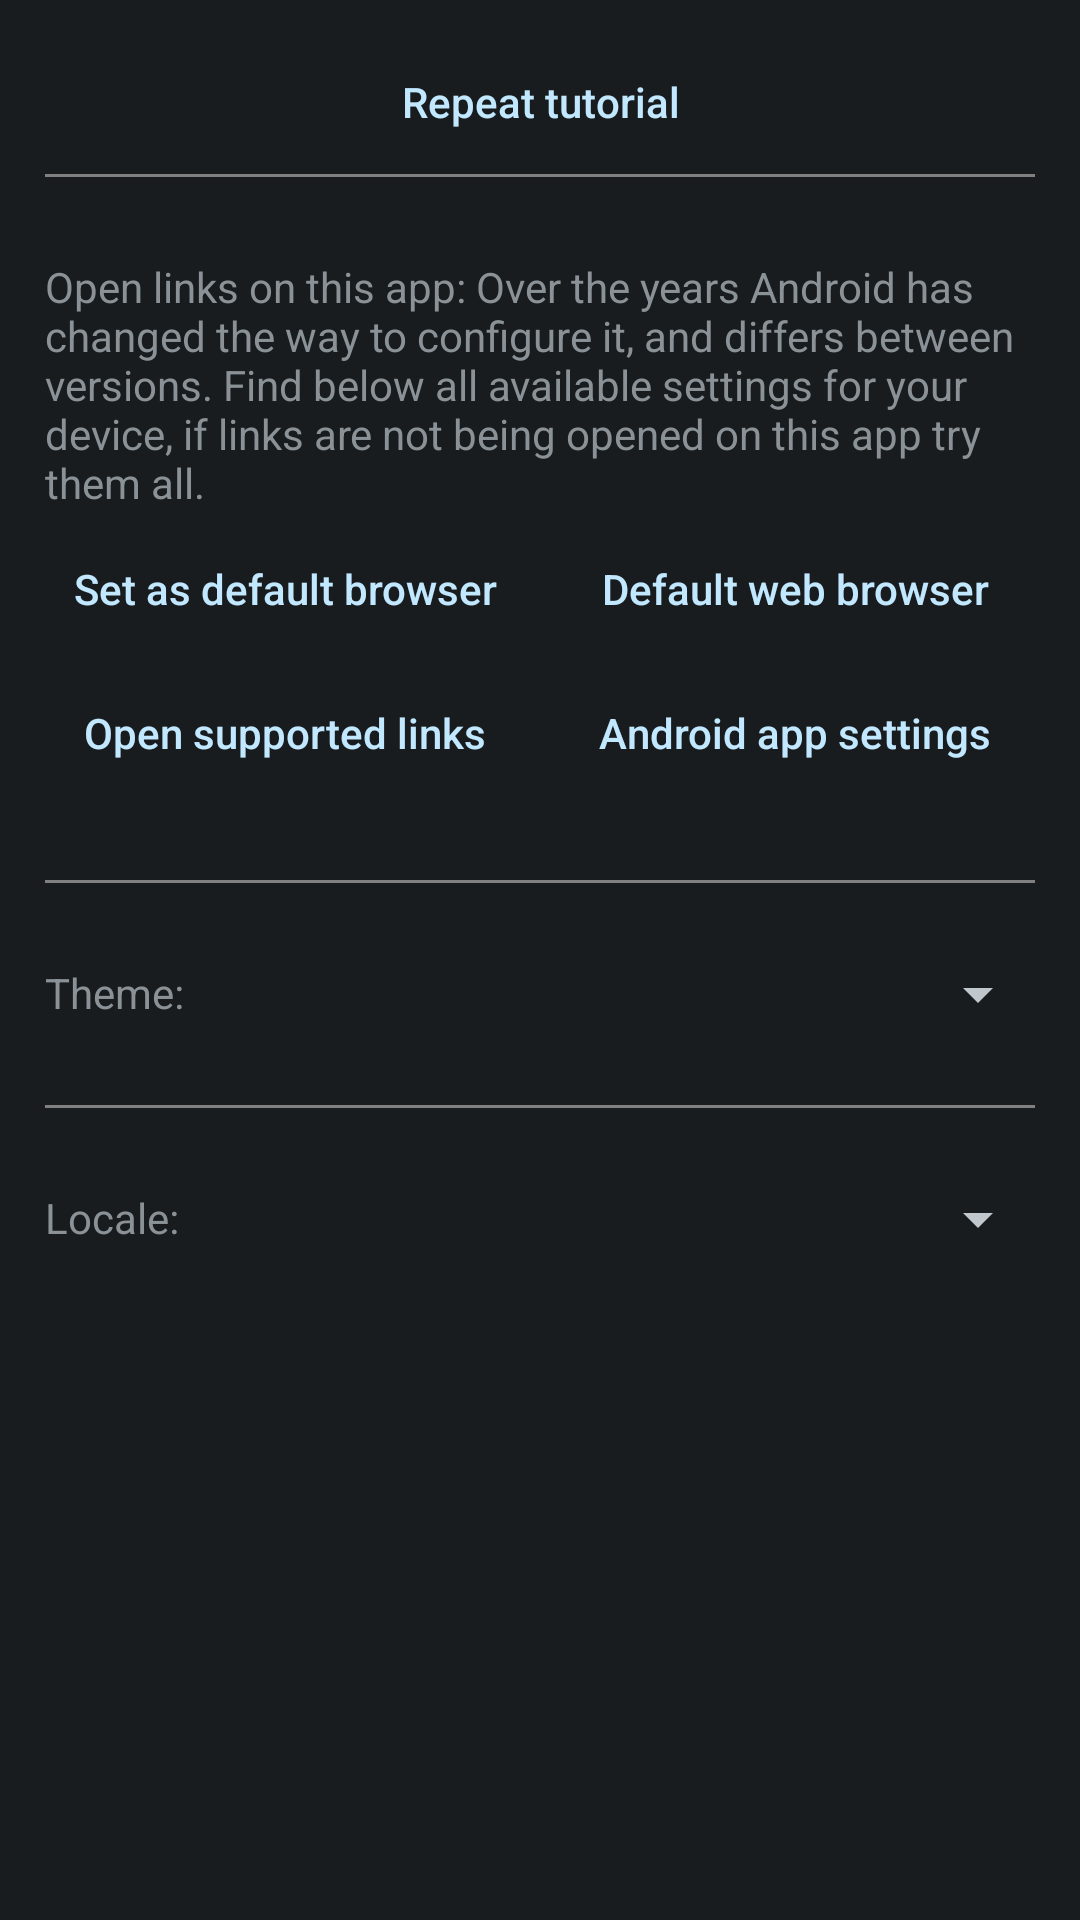

Produce the Android XML layout that renders to this screen, including the resource entries it uses.
<!-- AndroidManifest.xml: application theme ActivityThemeDark -->
<!-- res/layout/activity_settings.xml -->
<?xml version="1.0" encoding="utf-8"?>

<ScrollView xmlns:android="http://schemas.android.com/apk/res/android"
    xmlns:tools="http://schemas.android.com/tools"
    android:layout_width="match_parent"
    android:layout_height="match_parent"
    android:orientation="vertical"
    tools:context=".activities.SettingsActivity">

    <LinearLayout
        android:layout_width="match_parent"
        android:padding="@dimen/smallPadding"
        android:layout_height="wrap_content"
        android:orientation="vertical">

        <Button
            style="?android:attr/buttonBarButtonStyle"
            android:layout_width="match_parent"
            android:layout_height="wrap_content"
            android:onClick="openTutorial"
            android:text="@string/btn_tutorialSettings" /><FrameLayout
        android:layout_width="match_parent"
        android:layout_height="match_parent"
        android:paddingBottom="@dimen/padding">

            <include layout="@layout/separator" />

        </FrameLayout><TextView
        android:layout_width="match_parent"
        android:layout_height="wrap_content"
        android:text="@string/txt_openLinks" />

        <include layout="@layout/fragment_browser_buttons" />

        <FrameLayout
            android:layout_width="match_parent"
            android:layout_height="wrap_content"
            android:paddingTop="@dimen/padding"
            android:paddingBottom="@dimen/padding">
            <include layout="@layout/separator" />
        </FrameLayout>
        <LinearLayout
            android:layout_width="match_parent"
            android:layout_height="match_parent"
            android:orientation="horizontal">
            <TextView
                android:layout_width="wrap_content"
                android:layout_height="wrap_content"
                android:text="@string/txt_theme" />
            <Spinner
                android:id="@+id/theme"
                android:layout_width="match_parent"
                android:layout_height="wrap_content" />
        </LinearLayout>
        <FrameLayout
            android:layout_width="match_parent"
            android:layout_height="match_parent"
            android:paddingTop="@dimen/padding"
            android:paddingBottom="@dimen/padding">
            <include layout="@layout/separator" />
        </FrameLayout>
        <LinearLayout
            android:layout_width="match_parent"
            android:layout_height="match_parent"
            android:orientation="horizontal">
            <TextView
                android:layout_width="wrap_content"
                android:layout_height="wrap_content"
                android:text="@string/txt_locale" />
            <Spinner
                android:id="@+id/locale"
                android:layout_width="match_parent"
                android:layout_height="wrap_content" />
        </LinearLayout>

        </LinearLayout>

</ScrollView>
<!-- res/layout/separator.xml (included above) -->
<?xml version="1.0" encoding="utf-8"?>

<View xmlns:android="http://schemas.android.com/apk/res/android"
    android:layout_width="match_parent"
    android:layout_height="1dp"
    android:layout_marginStart="5dp"
    android:layout_marginLeft="5dp"
    android:layout_marginEnd="5dp"
    android:layout_marginRight="5dp"
    android:background="@color/grey"
    android:orientation="vertical" />
<!-- res/layout/fragment_browser_buttons.xml (included above) -->
<?xml version="1.0" encoding="utf-8"?>

<LinearLayout xmlns:android="http://schemas.android.com/apk/res/android"
    xmlns:tools="http://schemas.android.com/tools"
    android:id="@+id/browser_buttons"
    android:layout_width="match_parent"
    android:layout_height="wrap_content"
    android:orientation="vertical"
    tools:context=".fragments.BrowserButtonsFragment">

    <LinearLayout
        android:layout_width="match_parent"
        android:layout_height="wrap_content"
        android:gravity="center_vertical"
        android:orientation="horizontal">

        <Button
            android:id="@+id/b1"
            style="?android:attr/buttonBarButtonStyle"
            android:layout_width="match_parent"
            android:layout_height="wrap_content"
            android:layout_weight="1"
            android:text="@string/btn_setBrowser" />

        <Button
            android:id="@+id/b2"
            style="?android:attr/buttonBarButtonStyle"
            android:layout_width="match_parent"
            android:layout_height="wrap_content"
            android:layout_weight="1"
            android:text="@string/btn_configureBrowser" />
    </LinearLayout>

    <LinearLayout
        android:layout_width="match_parent"
        android:layout_height="wrap_content"
        android:gravity="center_vertical"
        android:orientation="horizontal">

        <Button
            android:id="@+id/b3"
            style="?android:attr/buttonBarButtonStyle"
            android:layout_width="match_parent"
            android:layout_height="wrap_content"
            android:layout_weight="1"
            android:text="@string/btn_linksSettings" />

        <Button
            android:id="@+id/b4"
            style="?android:attr/buttonBarButtonStyle"
            android:layout_width="match_parent"
            android:layout_height="wrap_content"
            android:layout_weight="1"
            android:text="@string/btn_androidSettings" />
    </LinearLayout>

</LinearLayout>
<!-- resources referenced by this layout -->
<resources>
  <color name="grey">#808080</color>
  <dimen name="padding">25dp</dimen>
  <dimen name="smallPadding">10dp</dimen>
  <string name="btn_androidSettings">Android app settings</string>
  <string name="btn_configureBrowser">Default web browser</string>
  <string name="btn_linksSettings">Open supported links</string>
  <string name="btn_setBrowser">Set as default browser</string>
  <string name="btn_tutorialSettings">Repeat tutorial</string>
  <string name="txt_locale">Locale:</string>
  <string name="txt_openLinks">Open links on this app: Over the years Android has changed the way to configure it, and differs between versions. Find below all available settings for your device, if links are not being opened on this app try them all.</string>
  <string name="txt_theme">Theme:</string>
  <style name="ActivityThemeDark" parent="android:Theme.DeviceDefault">
          <item name="colorAccent">@color/app</item>
          <item name="android:textAllCaps">false</item>
          <item name="android:textViewStyle">@style/MyTextViewStyle</item>
      </style>
  <color name="app">#004D57</color>
  <style name="MyTextViewStyle" parent="android:Widget.TextView">
          
          <item name="android:paddingLeft">5dp</item>
          <item name="android:paddingStart">5dp</item>
          <item name="android:paddingTop">2dp</item>
          <item name="android:paddingRight">5dp</item>
          <item name="android:paddingEnd">5dp</item>
          <item name="android:paddingBottom">2dp</item>
      </style>
</resources>
